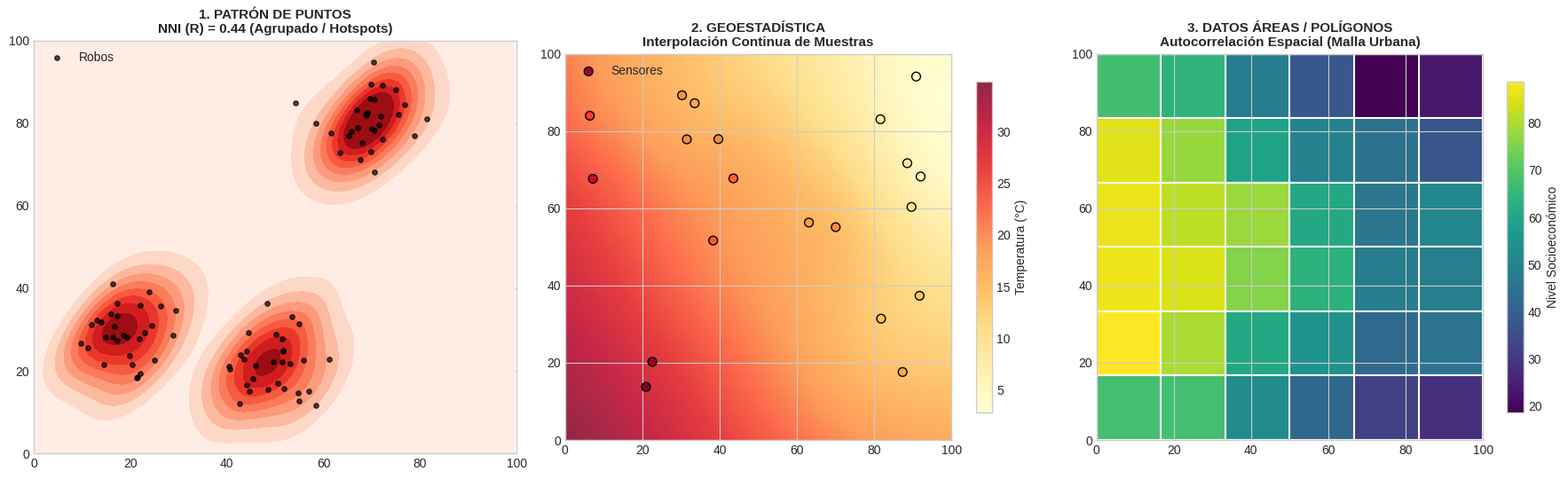

The matplotlib source for this figure:
import numpy as np
import pandas as pd
import matplotlib.pyplot as plt
import seaborn as sns
from scipy.spatial import distance_matrix
from scipy.interpolate import Rbf

# Configuración de estilo y semilla
np.random.seed(42)
plt.style.use('seaborn-v0_8-whitegrid' if 'seaborn-v0_8-whitegrid' in plt.style.available else 'default')
fig, axes = plt.subplots(1, 3, figsize=(18, 5.5))

# ==============================================================================
# MÓDULO 1: DATOS DE PATRONES DE PUNTOS (Robos en la Ciudad)
# ==============================================================================
centros = np.array([[20, 30], [70, 80], [50, 20]])
robos = np.vstack([np.random.normal(c, scale=6, size=(30, 2)) for c in centros])
robos = np.clip(robos, 0, 100)

# Estimación de Densidad de Kernel (KDE)
sns.kdeplot(x=robos[:, 0], y=robos[:, 1], ax=axes[0], cmap="Reds", fill=True, thresh=0, bw_adjust=0.6)
axes[0].scatter(robos[:, 0], robos[:, 1], color='black', s=15, alpha=0.7, label='Robos')

# Cálculo de NNI (R)
d_mat = distance_matrix(robos, robos)
np.fill_diagonal(d_mat, np.inf)
r_nni = np.mean(np.min(d_mat, axis=1)) / (0.5 / np.sqrt(len(robos) / 10000))

axes[0].set_title(f"1. PATRÓN DE PUNTOS\nNNI (R) = {r_nni:.2f} (Agrupado / Hotspots)", fontsize=11, fontweight='bold')
axes[0].set_xlim(0, 100); axes[0].set_ylim(0, 100)
axes[0].legend(loc='upper left')

# ==============================================================================
# MÓDULO 2: DATOS GEOESTADÍSTICOS (Interpolación de Temperatura)
# ==============================================================================
# 20 Estaciones meteorológicas de muestreo aleatorio
x_est = np.random.uniform(5, 95, 20)
y_est = np.random.uniform(5, 95, 20)
# Gradiente real subyacente (más cálido en el sur/oeste)
temp_est = 35 - 0.2*x_est - 0.15*y_est + np.random.normal(0, 1, 20)

# Malla para interpolar continuamente
grid_x, grid_y = np.linspace(0, 100, 100), np.linspace(0, 100, 100)
GX, GY = np.meshgrid(grid_x, grid_y)

# Interpolación por Función de Base Radial (RBF - Similar a Kriging/IDW)
rbf = Rbf(x_est, y_est, temp_est, function='multiquadric', smooth=0.1)
Z_temp = rbf(GX, GY)

# Visualización del mapa continuo e impreso con muestras
im = axes[1].imshow(Z_temp, extent=[0, 100, 0, 100], origin='lower', cmap='YlOrRd', alpha=0.85)
scatter = axes[1].scatter(x_est, y_est, c=temp_est, cmap='YlOrRd', edgecolors='black', s=50, label='Sensores')
fig.colorbar(im, ax=axes[1], label='Temperatura (°C)', shrink=0.8)

axes[1].set_title("2. GEOESTADÍSTICA\nInterpolación Continua de Muestras", fontsize=11, fontweight='bold')
axes[1].set_xlim(0, 100); axes[1].set_ylim(0, 100)
axes[1].legend(loc='upper left')

# ==============================================================================
# MÓDULO 3: DATOS DE ÁREAS / POLÍGONOS (Autocorrelación - I de Moran)
# ==============================================================================
# Creación de una cuadrícula urbana de 6x6 polígonos
n_side = 6
dx = 100 / n_side
poligonos_val = []

for i in range(n_side):
    for j in range(n_side):
        # Generar un fenómeno agrupado por barrios (población/ingresos)
        val = 50 + 20*np.sin(i/1.5) + 20*np.cos(j/1.5) + np.random.normal(0, 3)
        poligonos_val.append(val)
        
Z_grid = np.array(poligonos_val).reshape((n_side, n_side))

# Dibujar la malla de polígonos/barrios
im3 = axes[2].imshow(Z_grid, cmap='viridis', extent=[0, 100, 0, 100], origin='lower')
fig.colorbar(im3, ax=axes[2], label='Nivel Socioeconómico', shrink=0.8)

# Agregar bordes a los polígonos/distritos
for x in np.linspace(0, 100, n_side + 1):
    axes[2].axvline(x, color='white', lw=1.5)
    axes[2].axhline(x, color='white', lw=1.5)

axes[2].set_title("3. DATOS ÁREAS / POLÍGONOS\nAutocorrelación Espacial (Malla Urbana)", fontsize=11, fontweight='bold')
axes[2].set_xlim(0, 100); axes[2].set_ylim(0, 100)

# Ajuste y despliegue final
plt.tight_layout()
plt.show()
